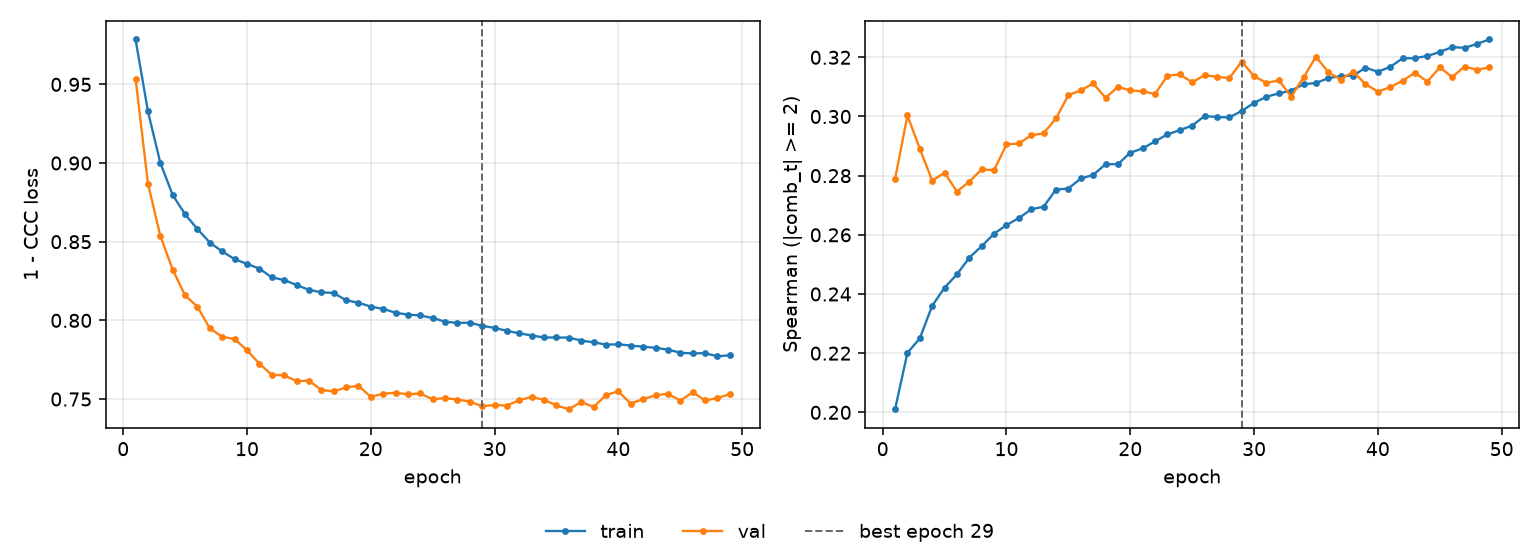

The data file committed next to this chart (first rows):
epoch, tr_loss, vl_loss, tr_sp, vl_sp, is_best
1, 0.9785, 0.9536, 0.2011, 0.2789, False
2, 0.9328, 0.887, 0.2201, 0.3003, False
3, 0.9001, 0.8536, 0.225, 0.2891, False
4, 0.8796, 0.8322, 0.236, 0.2783, False
5, 0.8674, 0.8158, 0.2421, 0.281, False
6, 0.858, 0.8087, 0.2466, 0.2746, False
7, 0.8494, 0.7949, 0.2523, 0.278, False
8, 0.8438, 0.7896, 0.2562, 0.2821, False
9, 0.8389, 0.7881, 0.2604, 0.2819, False
10, 0.8359, 0.781, 0.2633, 0.2906, False
11, 0.8329, 0.7725, 0.2657, 0.2909, False
12, 0.8273, 0.7654, 0.2686, 0.2937, False
13, 0.8257, 0.7651, 0.2695, 0.2943, False
14, 0.8225, 0.7614, 0.2753, 0.2994, False
15, 0.8194, 0.7617, 0.2757, 0.3072, False
16, 0.8178, 0.7558, 0.279, 0.3088, False
17, 0.8174, 0.7549, 0.2802, 0.3112, False
18, 0.8128, 0.7574, 0.2839, 0.3063, False
19, 0.8112, 0.7585, 0.2839, 0.31, False
20, 0.8088, 0.7515, 0.2877, 0.3088, False
21, 0.8073, 0.7534, 0.2892, 0.3085, False
22, 0.8048, 0.754, 0.2916, 0.3076, False
23, 0.8036, 0.753, 0.294, 0.3138, False
24, 0.8031, 0.7536, 0.2954, 0.3142, False
25, 0.8015, 0.7498, 0.2969, 0.3116, False
26, 0.7992, 0.7507, 0.3001, 0.314, False
27, 0.7984, 0.7496, 0.2998, 0.3134, False
28, 0.7985, 0.7484, 0.2997, 0.313, False
29, 0.7965, 0.7454, 0.3019, 0.3186, True
30, 0.7952, 0.7462, 0.3046, 0.3136, False
31, 0.7933, 0.7458, 0.3067, 0.3114, False
32, 0.7918, 0.7494, 0.3078, 0.3122, False
33, 0.7904, 0.7513, 0.3087, 0.3067, False
34, 0.7891, 0.7495, 0.3109, 0.3132, False
35, 0.7891, 0.7459, 0.3113, 0.3202, False
36, 0.789, 0.7435, 0.313, 0.315, False
37, 0.7872, 0.7481, 0.3136, 0.3125, False
38, 0.7861, 0.745, 0.3138, 0.3152, False
39, 0.7846, 0.7525, 0.3165, 0.3109, False
40, 0.7848, 0.7549, 0.3151, 0.3084, False
41, 0.784, 0.7471, 0.3168, 0.3099, False
42, 0.7833, 0.75, 0.3197, 0.3121, False
43, 0.7826, 0.7524, 0.3197, 0.3148, False
44, 0.7814, 0.7534, 0.3205, 0.3118, False
45, 0.7794, 0.749, 0.3218, 0.3166, False
46, 0.779, 0.7543, 0.3235, 0.3133, False
47, 0.7792, 0.7491, 0.3232, 0.3169, False
48, 0.7771, 0.7505, 0.3245, 0.3158, False
49, 0.7779, 0.7532, 0.326, 0.3166, False
